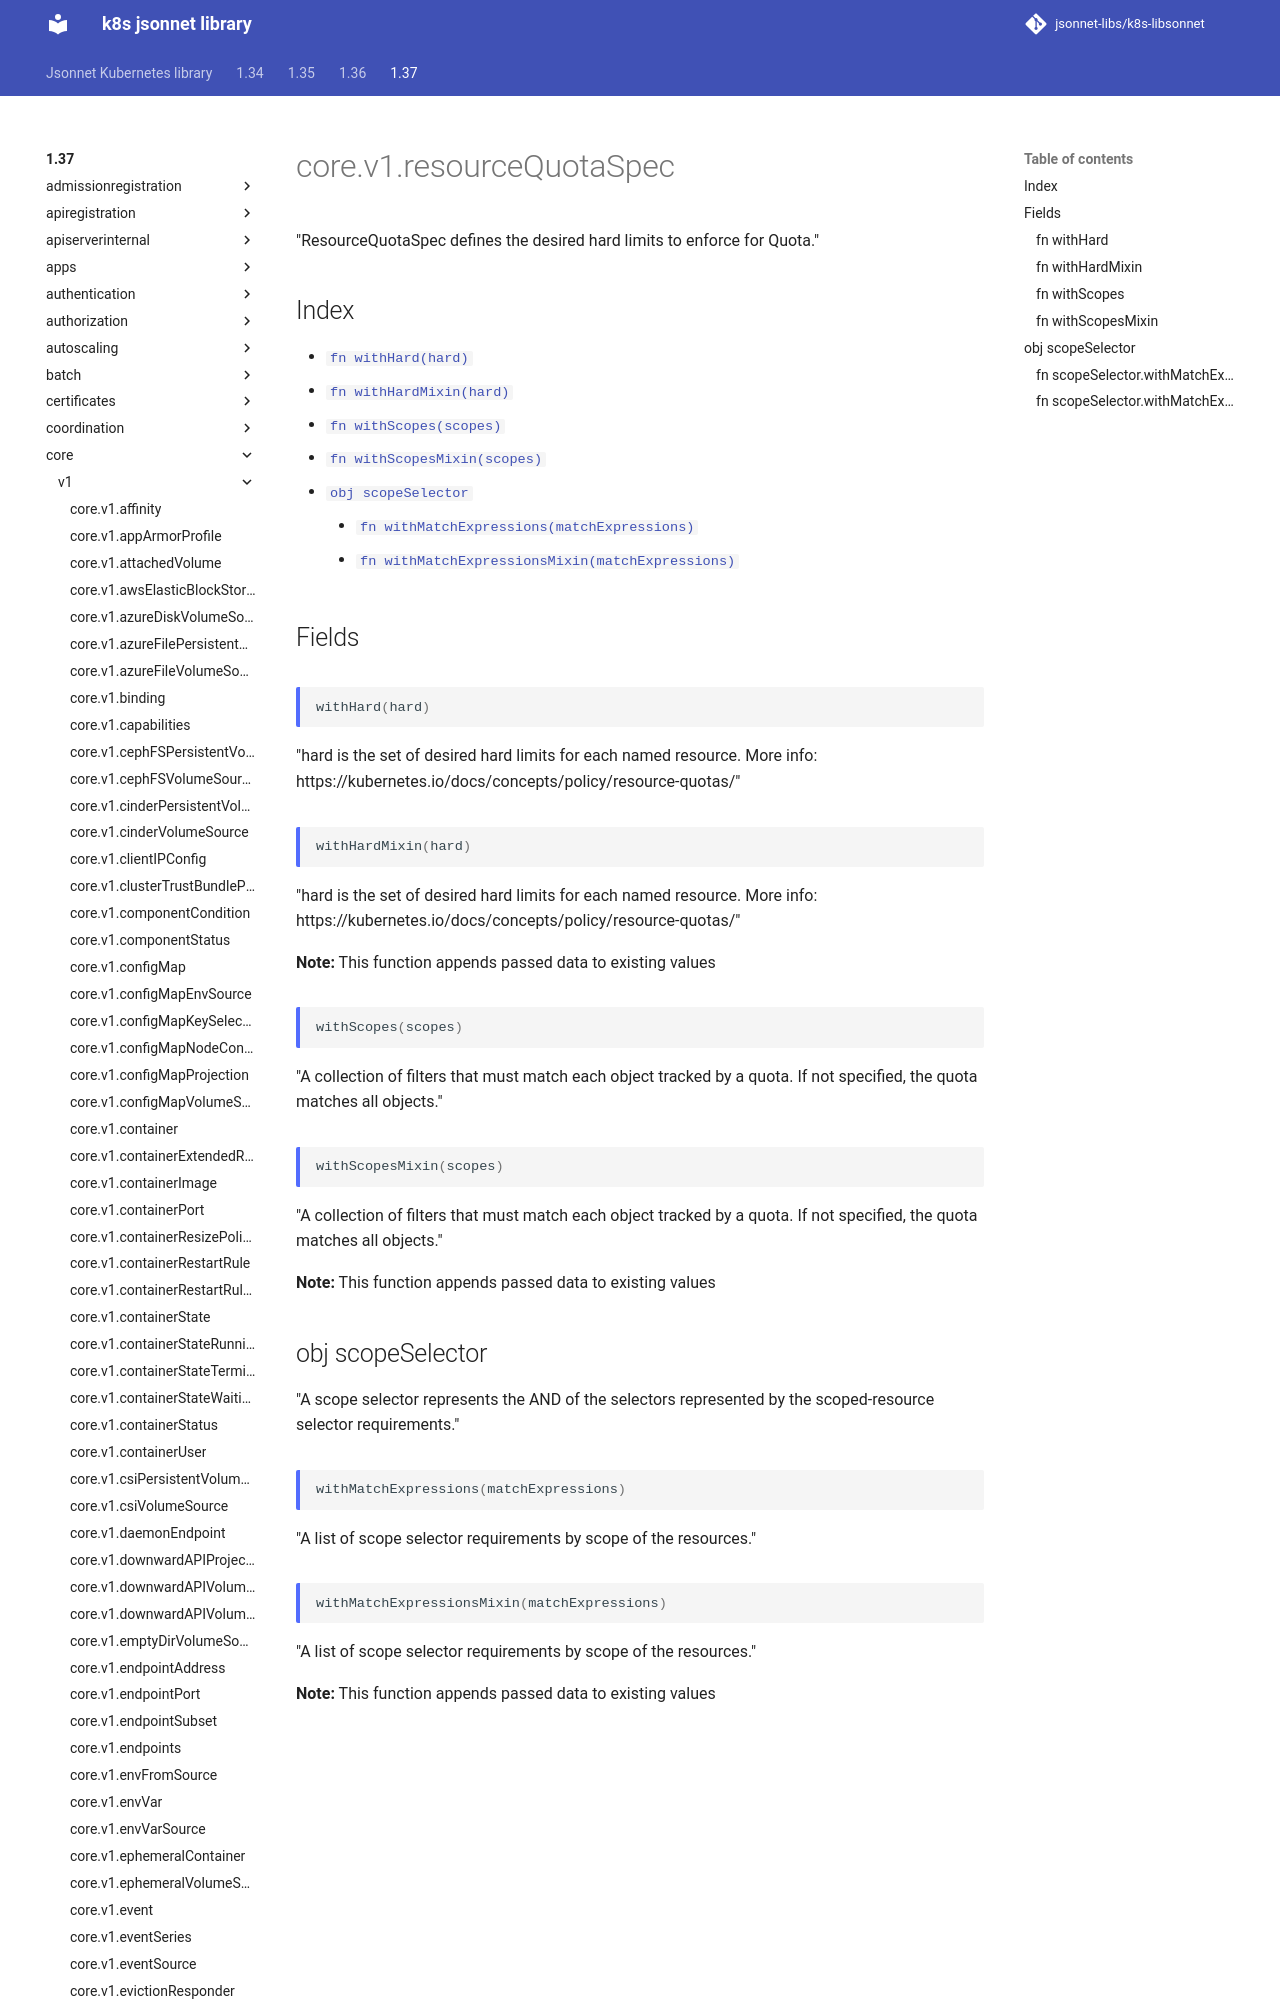

repository: jsonnet-libs/k8s-libsonnet · page: 1.37/core/v1/resourceQuotaSpec/index.html · generator: mkdocs

---
permalink: /1.37/core/v1/resourceQuotaSpec/
---

# core.v1.resourceQuotaSpec

"ResourceQuotaSpec defines the desired hard limits to enforce for Quota."

## Index

* [`fn withHard(hard)`](#fn-withhard)
* [`fn withHardMixin(hard)`](#fn-withhardmixin)
* [`fn withScopes(scopes)`](#fn-withscopes)
* [`fn withScopesMixin(scopes)`](#fn-withscopesmixin)
* [`obj scopeSelector`](#obj-scopeselector)
  * [`fn withMatchExpressions(matchExpressions)`](#fn-scopeselectorwithmatchexpressions)
  * [`fn withMatchExpressionsMixin(matchExpressions)`](#fn-scopeselectorwithmatchexpressionsmixin)
